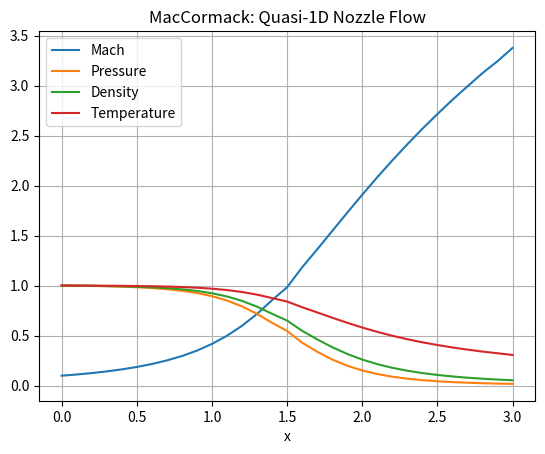

Source code (Python):
import numpy as np
import matplotlib.pyplot as plt

# Grid
x = np.linspace(0, 3, 31)
dx = x[1] - x[0]
A = 1 + 2.2 * (x - 1.5) ** 2

# Constants
gamma = 1.4
CFL = 0.5
nt = 1400

# Initial conditions
rho = np.zeros_like(x)
T = np.zeros_like(x)
V = np.zeros_like(x)

for i in range(len(x)):
    if x[i] <= 0.5:
        rho[i] = 1.0
        T[i] = 1.0
    elif x[i] <= 1.5:
        rho[i] = 1.0 - 0.366 * (x[i] - 0.5)
        T[i] = 1.0 - 0.167 * (x[i] - 0.5)
    else:
        rho[i] = 0.634 - 0.3879 * (x[i] - 1.5)
        T[i] = 0.833 - 0.3507 * (x[i] - 1.5)

V = 0.59 / (rho * A)

# Conservative variables
U1 = rho * A
U2 = rho * V * A
U3 = rho * A * (T / (gamma - 1) + 0.5 * gamma * V**2)

for t in range(nt):
    # Time step
    a = np.sqrt(T)
    dt = CFL * dx / np.max(a + V)

    # Flux vectors
    F1 = U2
    F2 = U2**2 / U1 + (gamma - 1)/gamma * (U3 - 0.5 * gamma * U2**2 / U1)
    F3 = gamma * U2 * U3 / U1 - gamma * (gamma - 1) * U2**3 / (2 * U1**2)

    # Geometry source term
    dAdx = np.zeros_like(x)
    dAdx[:-1] = (A[1:] - A[:-1]) / dx
    J2 = rho * T * dAdx / gamma

    # Predictor
    U1_bar = np.copy(U1)
    U2_bar = np.copy(U2)
    U3_bar = np.copy(U3)

    for i in range(len(x) - 1):
        U1_bar[i] = U1[i] - dt * (F1[i+1] - F1[i]) / dx
        U2_bar[i] = U2[i] - dt * ((F2[i+1] - F2[i]) / dx - J2[i])
        U3_bar[i] = U3[i] - dt * (F3[i+1] - F3[i]) / dx

    rho_bar = U1_bar / A
    V_bar = U2_bar / U1_bar
    T_bar = (gamma - 1) * (U3_bar / U1_bar - 0.5 * gamma * V_bar**2)

    # Recompute fluxes
    F1_bar = U2_bar
    F2_bar = U2_bar**2 / U1_bar + (gamma - 1)/gamma * (U3_bar - 0.5 * gamma * U2_bar**2 / U1_bar)
    F3_bar = gamma * U2_bar * U3_bar / U1_bar - gamma * (gamma - 1) * U2_bar**3 / (2 * U1_bar**2)

    dAdx[1:] = (A[1:] - A[:-1]) / dx
    J2_bar = rho_bar * T_bar * dAdx / gamma

    # Corrector
    for i in range(1, len(x)):
        U1[i] = 0.5 * (U1[i] + U1_bar[i] - dt * (F1_bar[i] - F1_bar[i - 1]) / dx)
        U2[i] = 0.5 * (U2[i] + U2_bar[i] - dt * ((F2_bar[i] - F2_bar[i - 1]) / dx - J2_bar[i]))
        U3[i] = 0.5 * (U3[i] + U3_bar[i] - dt * (F3_bar[i] - F3_bar[i - 1]) / dx)

    # Boundary conditions
    U1[0] = A[0]
    U2[0] = 2 * U2[1] - U2[2]
    U3[0] = U1[0] * (T[0] / (gamma - 1) + 0.5 * gamma * V[0] ** 2)

    U1[-1] = 2 * U1[-2] - U1[-3]
    U2[-1] = 2 * U2[-2] - U2[-3]
    U3[-1] = 2 * U3[-2] - U3[-3]

    # Update primitive variables
    rho = U1 / A
    V = U2 / U1
    T = (gamma - 1) * (U3 / U1 - 0.5 * gamma * V**2)

# Post-processing
P = rho * T
M = V / np.sqrt(T)
m_dot = rho * V * A

print(A)
print(rho)
print(V)
print(T)
print(P)
print(M)
print(m_dot)
print(U1)
print(U2)
print(U3)
print(dt)

# Plot
plt.plot(x, M, label="Mach")
plt.plot(x, P, label="Pressure")
plt.plot(x, rho, label="Density")
plt.plot(x, T, label="Temperature")
plt.xlabel("x")
plt.grid()
plt.legend()
plt.title("MacCormack: Quasi-1D Nozzle Flow")
plt.show()
